Run: headless pygame with SDL's dummy video driver; simulated clock (each Clock.tick advances the game by its frame time, no real sleeping); random seed 0; keys injected as events and as key.get_pressed() state; mouse plan: one left click at the window centre at the start of phase 2, then a move to the lower-right quarter at the start of phase 3; restart key R tapped at the start of phases 3 and 4.
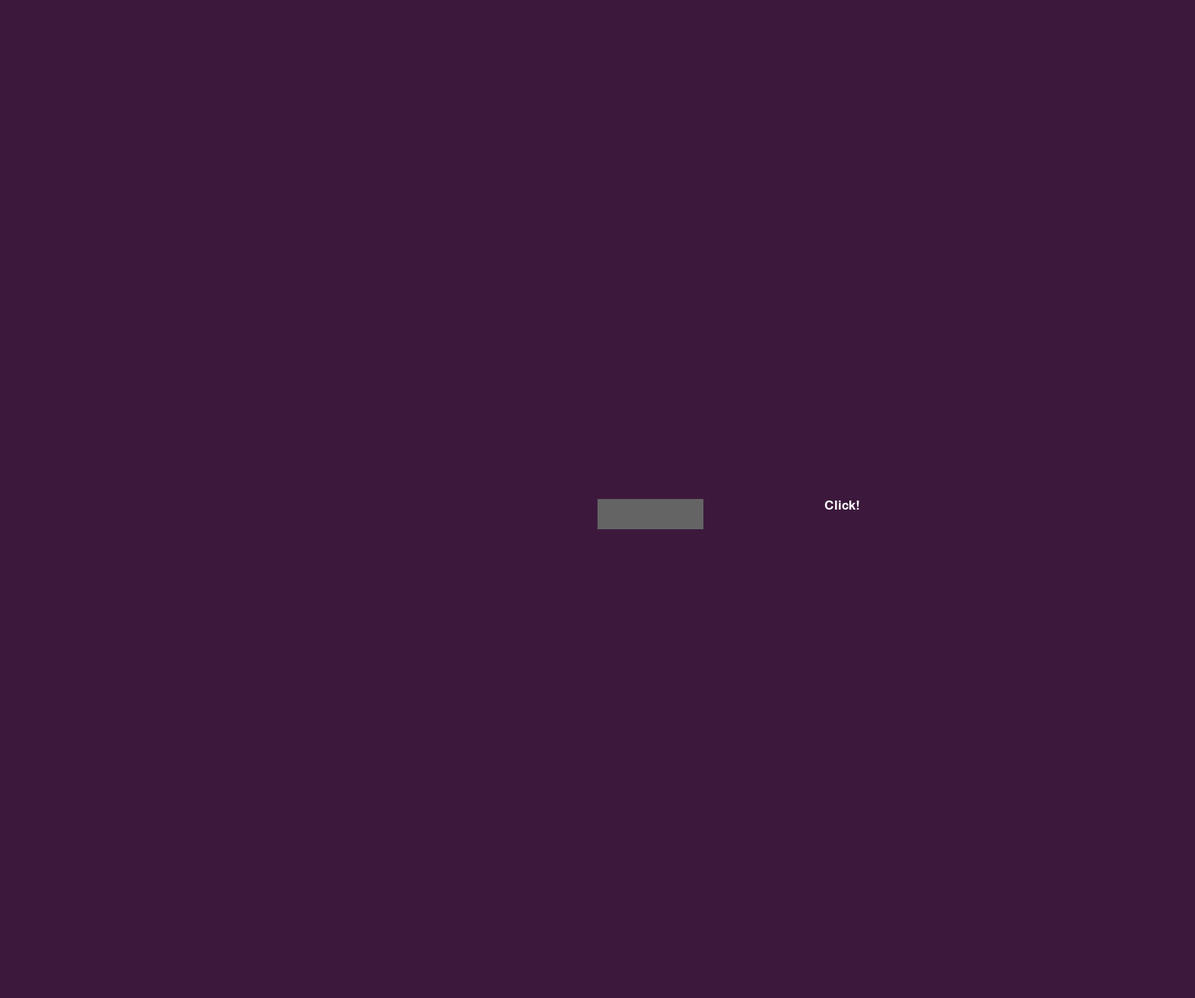
Frame 1 of 4 · flips 1–60 · no input
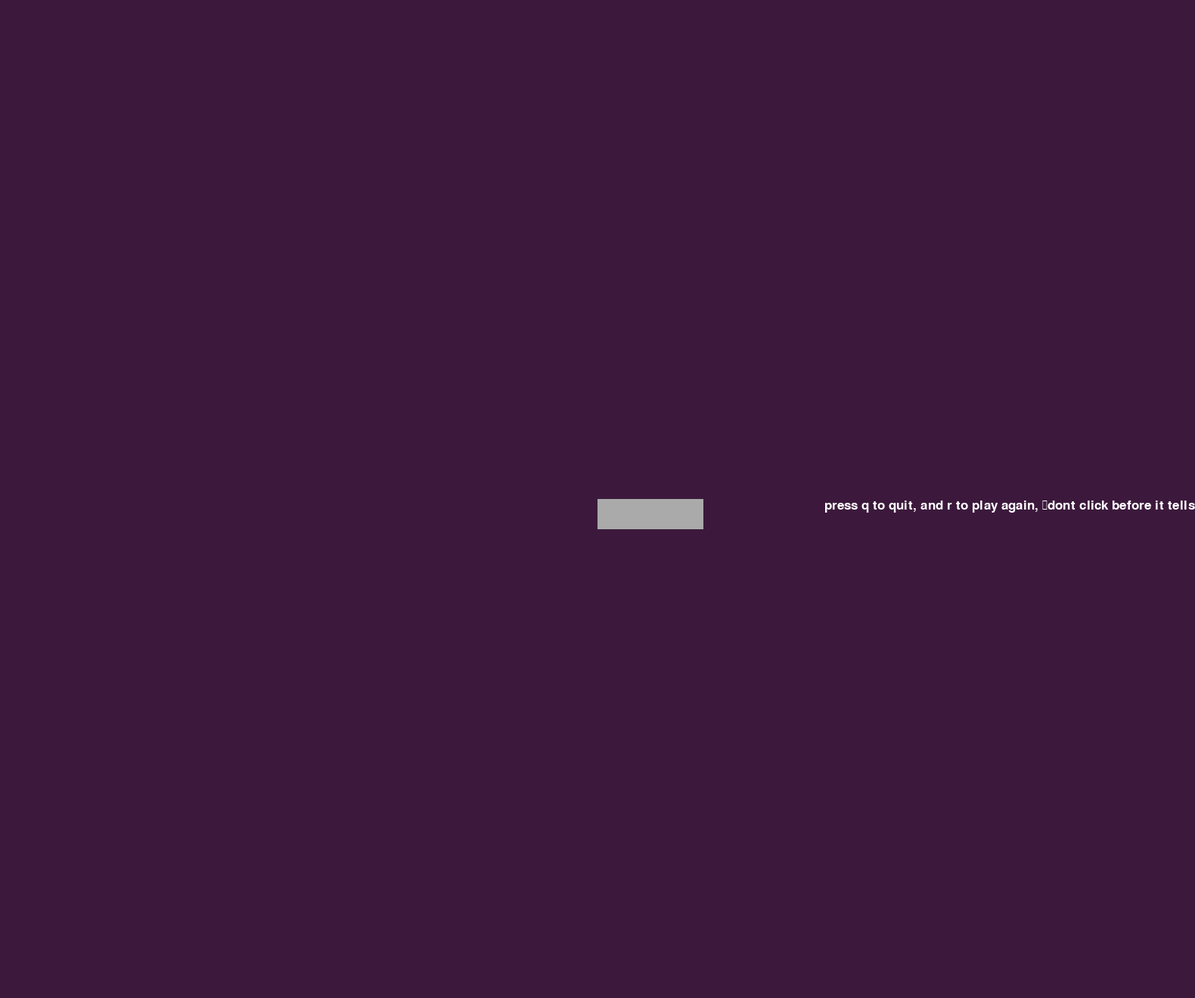
Frame 2 of 4 · flips 61–180 · clicked the window centre · tapped SPACE, RETURN · held RIGHT (→), D
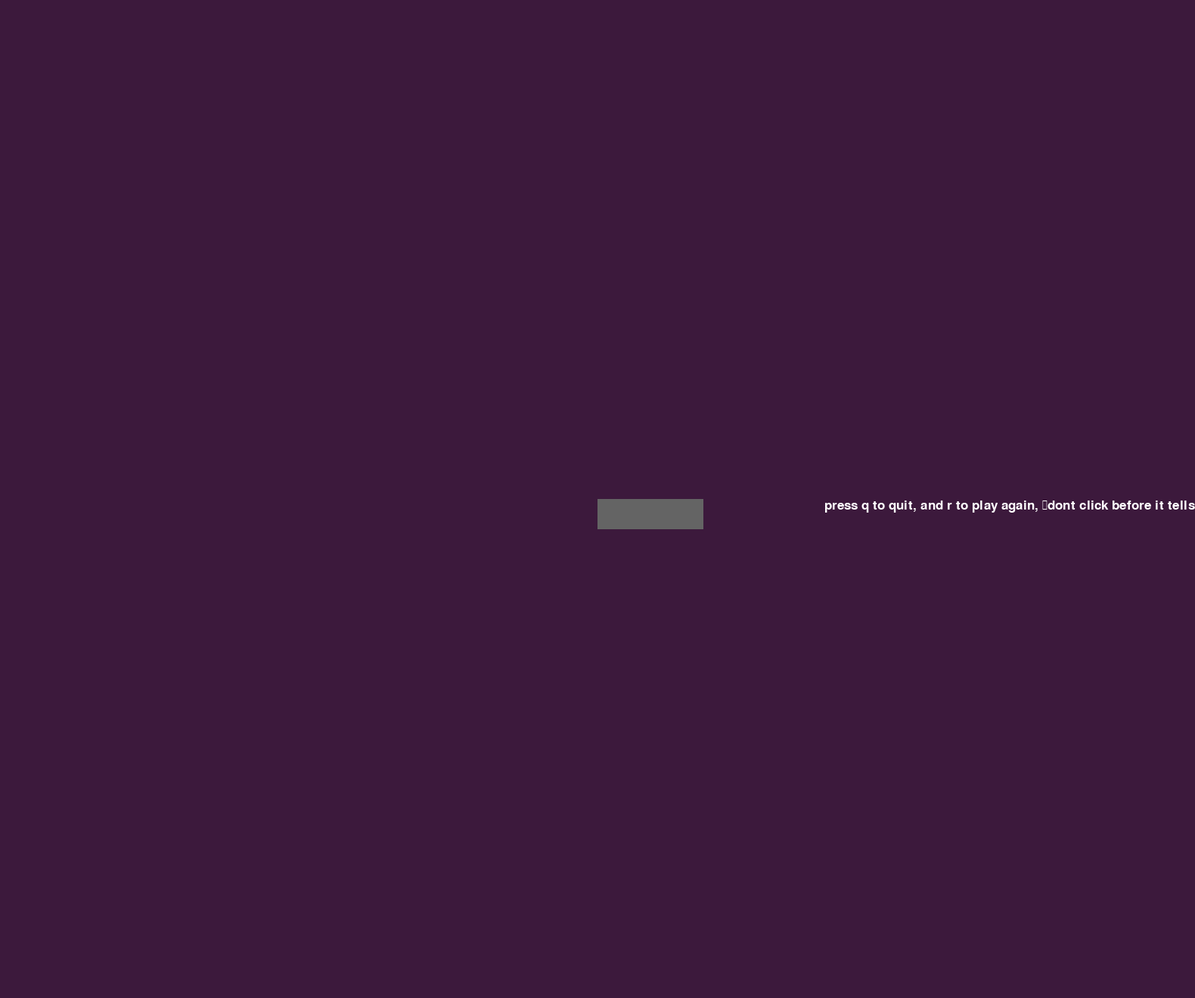
Frame 3 of 4 · flips 181–300 · moved the mouse to the lower-right quarter · tapped R · held DOWN (↓), S
Frame 4 of 4 · flips 301–420 · tapped R · held LEFT (←), A, UP (↑), W · screen unchanged from frame 3, image omitted

The pygame program that drew these frames:



import csv
import pygame
import sys
import time
import random
 
# initializing the constructor
pygame.init()
 
# screen resolution
res = (1580,1320)
 
# opens up a window
screen = pygame.display.set_mode(res)
 
# white color
color = (255,255,255)
 
# light shade of the button
color_light = (170,170,170)
 
# dark shade of the button
color_dark = (100,100,100)
 
# stores the width of the
# screen into a variable
width = screen.get_width()
 
# stores the height of the
# screen into a variable
height = screen.get_height()
 
# defining a font
smallfont = pygame.font.SysFont('Corbel',25)
 
# rendering a text written in
# this font
reaction_time = 0
wait_time1 = None
text = smallfont.render('Click when it tells you to...' , True , color)
wait_time1 = random.randint(1,9)
time.sleep(wait_time1)
text = smallfont.render('Click!' , True , color)




while True:


               


    reaction_time += 0.1
    time.sleep(0.1)
    for ev in pygame.event.get():
               
            #checks if a mouse is clicked
            if ev.type == pygame.MOUSEBUTTONDOWN:
               
               
                #if the mouse is clicked on the
                # button the game is terminated
                try:
                    if width/2 <= mouse[0] <= width/2+140 and height/2 <= mouse[1] <= height/2+40 and reaction_time <= 1000000:
                        score = reaction_time


                        text = smallfont.render(f'Your reaction time is {score*1000} MS\npress q to quit, and r to play again' , True , color)
                    else:
                        text = smallfont.render(f'press q to quit, and r to play again, \ndont click before it tells you to!' , True , color)








                except NameError:
                     reaction_time = 1000000
                     text = smallfont.render(f'You clicked before it tells you to\n,so your reaction is {reaction_time*1000} MS\n press q to quit, and r to play again' , True , color)
                     
       
            if ev.type == pygame.KEYDOWN:
                    if ev.key == pygame.K_q:
                         pygame.quit()
                         sys.exit()
                    elif ev.key == pygame.K_r:
                         break


             






    # fills the screen with a color
    screen.fill((60,25,60))
     
    # stores the (x,y) coordinates into
    # the variable as a tuple
    mouse = pygame.mouse.get_pos()
     
    # if mouse is hovered on a button it
    # changes to lighter shade  
    if width/2 <= mouse[0] <= width/2+140 and height/2 <= mouse[1] <= height/2+40:
        pygame.draw.rect(screen,color_light,[width/2,height/2,140,40])
         
    else:
        pygame.draw.rect(screen,color_dark,[width/2,height/2,140,40])
     
    # superimposing the text onto our button
    screen.blit(text , (width/2+300,height/2))
     
    # updates the frames of the game
    pygame.display.update()
